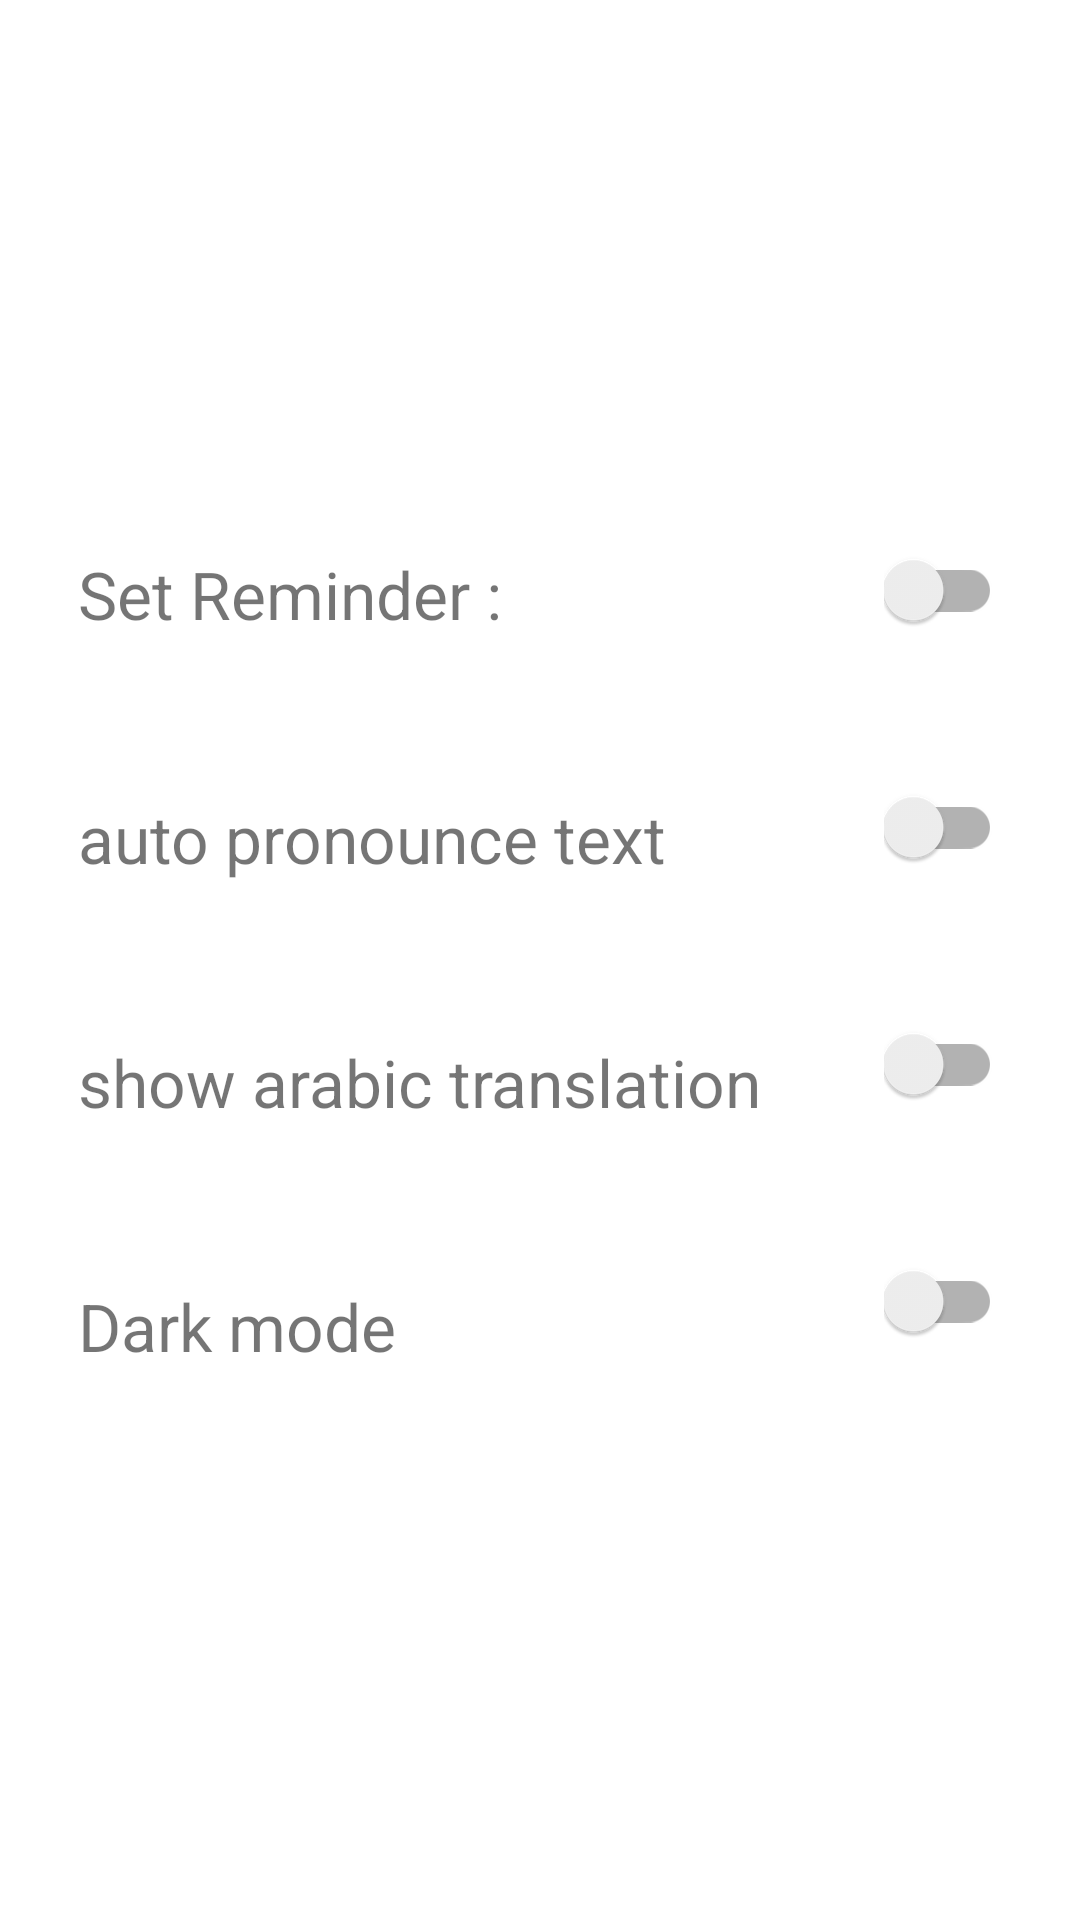

Layout XML and referenced resources for this Android screen:
<!-- AndroidManifest.xml: application theme Theme.HiEnglish -->
<!-- res/layout/settings_fragment.xml -->
<?xml version="1.0" encoding="utf-8"?>
<RelativeLayout xmlns:android="http://schemas.android.com/apk/res/android"
    android:layout_width="match_parent"
    android:layout_height="match_parent"
    android:gravity="center"
    android:id="@+id/settings_layout">

    <TextView
        android:id="@+id/txt"
        android:layout_width="wrap_content"
        android:layout_height="wrap_content"
        android:layout_margin="26dp"
        android:text="Set Reminder :"
        android:textSize="22sp" />

    <com.google.android.material.switchmaterial.SwitchMaterial
        android:id="@+id/alarm_view"
        android:layout_width="wrap_content"
        android:layout_height="wrap_content"
        android:layout_alignParentEnd="true"
        android:layout_margin="26dp"
        android:theme="@style/DialogTheme"/>

    <TextView
        android:id="@+id/txt1"
        android:layout_width="wrap_content"
        android:layout_height="wrap_content"
        android:layout_below="@id/txt"
        android:layout_margin="26dp"
        android:text="auto pronounce text"
        android:textSize="22sp" />

    <com.google.android.material.switchmaterial.SwitchMaterial
        android:id="@+id/alarm_view2"
        android:layout_width="wrap_content"
        android:layout_height="wrap_content"
        android:layout_below="@id/alarm_view"
        android:layout_alignParentEnd="true"
        android:layout_margin="26dp"
        android:theme="@style/DialogTheme"/>

    <TextView
        android:id="@+id/txt3"
        android:layout_width="wrap_content"
        android:layout_height="wrap_content"
        android:layout_below="@id/txt1"
        android:layout_margin="26dp"
        android:text="show arabic translation"
        android:textSize="22sp" />

    <com.google.android.material.switchmaterial.SwitchMaterial
        android:id="@+id/alarm_view3"
        android:layout_width="wrap_content"
        android:layout_height="wrap_content"
        android:layout_below="@id/alarm_view2"
        android:layout_alignParentEnd="true"
        android:layout_margin="26dp"
        android:theme="@style/DialogTheme"/>

    <TextView
        android:id="@+id/txt4"
        android:layout_width="wrap_content"
        android:layout_height="wrap_content"
        android:layout_below="@id/txt3"
        android:layout_margin="26dp"
        android:text="Dark mode"
        android:textSize="22sp" />

    <com.google.android.material.switchmaterial.SwitchMaterial
        android:id="@+id/alarm_view4"
        android:layout_width="wrap_content"
        android:layout_height="wrap_content"
        android:layout_below="@id/alarm_view3"
        android:layout_alignParentEnd="true"
        android:layout_margin="26dp"
        android:theme="@style/DialogTheme" />

</RelativeLayout>
<!-- resources referenced by this layout -->
<resources>
  <style name="DialogTheme" parent="Theme.AppCompat.Light.Dialog">
          <item name="colorAccent">@color/holo_blue_light</item>
          <item name="colorControlNormal">@color/white</item>
      </style>
  <style name="Theme.HiEnglish" parent="Theme.MaterialComponents.DayNight.DarkActionBar">
          
          <item name="colorPrimary">@color/holo_blue_light</item>
          <item name="colorPrimaryVariant">@color/purple_700</item>
          <item name="colorOnPrimary">@color/white</item>
  
          
          <item name="colorSecondary">@color/teal_200</item>
          <item name="colorSecondaryVariant">@color/teal_700</item>
          <item name="colorOnSecondary">@color/white</item>
          
          <item name="android:statusBarColor" tools:targetApi="l">?attr/colorPrimaryVariant</item>
          
      </style>
  <color name="holo_blue_light">#FF33B5E5</color>
  <color name="white">#FFFFFFFF</color>
  <color name="purple_700">#FF3700B3</color>
  <color name="teal_200">#FF03DAC5</color>
  <color name="teal_700">#FF018786</color>
</resources>
